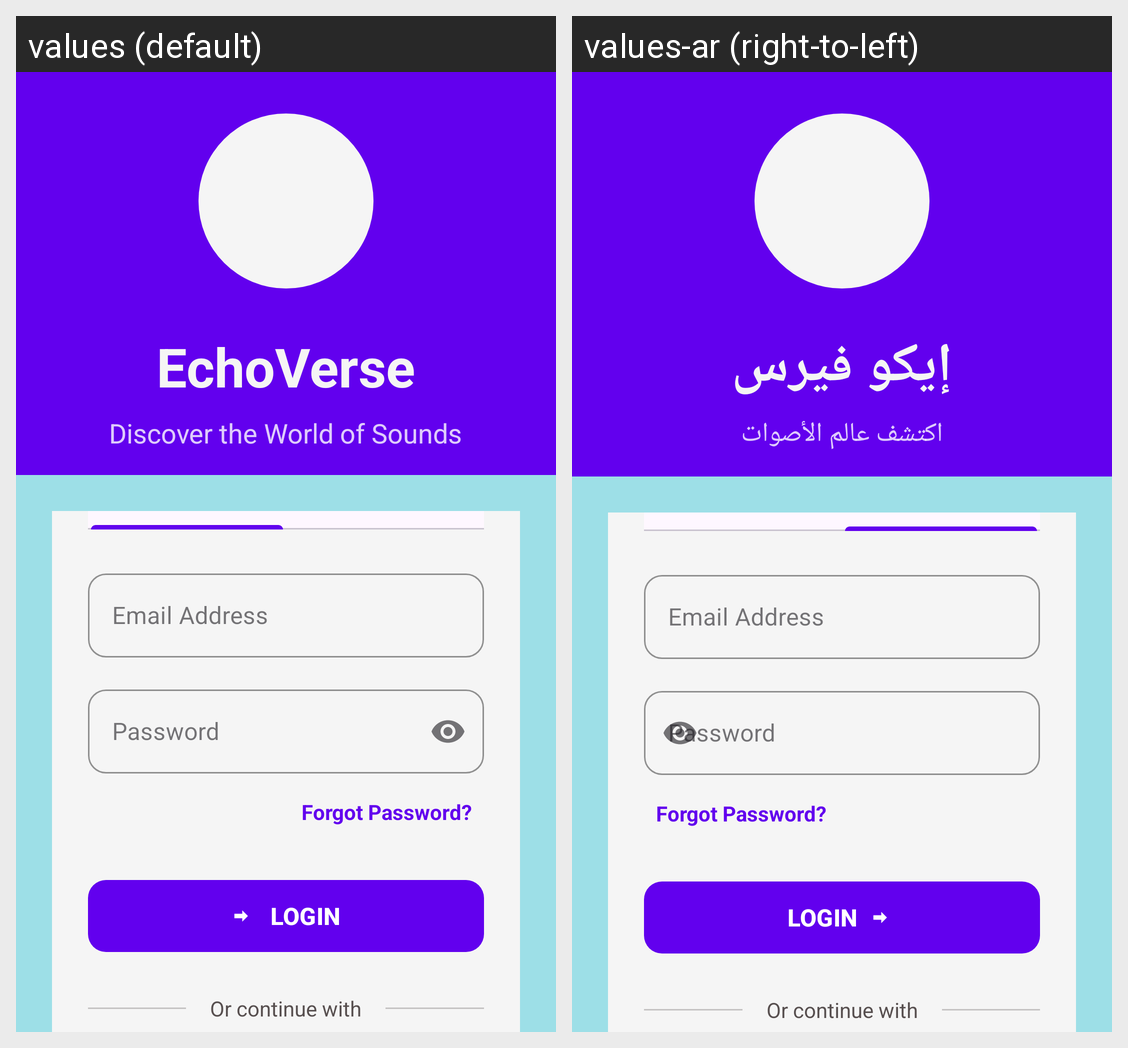

For this localized Android screen grid, give each drawn string resource with its value in every locale shown.
Android screen res/layout/activity_login.xml rendered under 2 locales, left to right: values (default), values-ar (right-to-left). Device: Nexus 5 (rendered at 1080×1920; each locale shown at half size, 540×960, under a caption strip naming it); theme Theme.EchoVerse.
Strings drawn on this screen, with the default value and each locale's value (text and hints the layout hard-codes, and strings that could not be matched under every locale, appear in the picture but are not listed):

app_name
  values: EchoVerse
  values-ar: إيكو فيرس

discover_world_sounds
  values: Discover the World of Sounds
  values-ar: اكتشف عالم الأصوات
